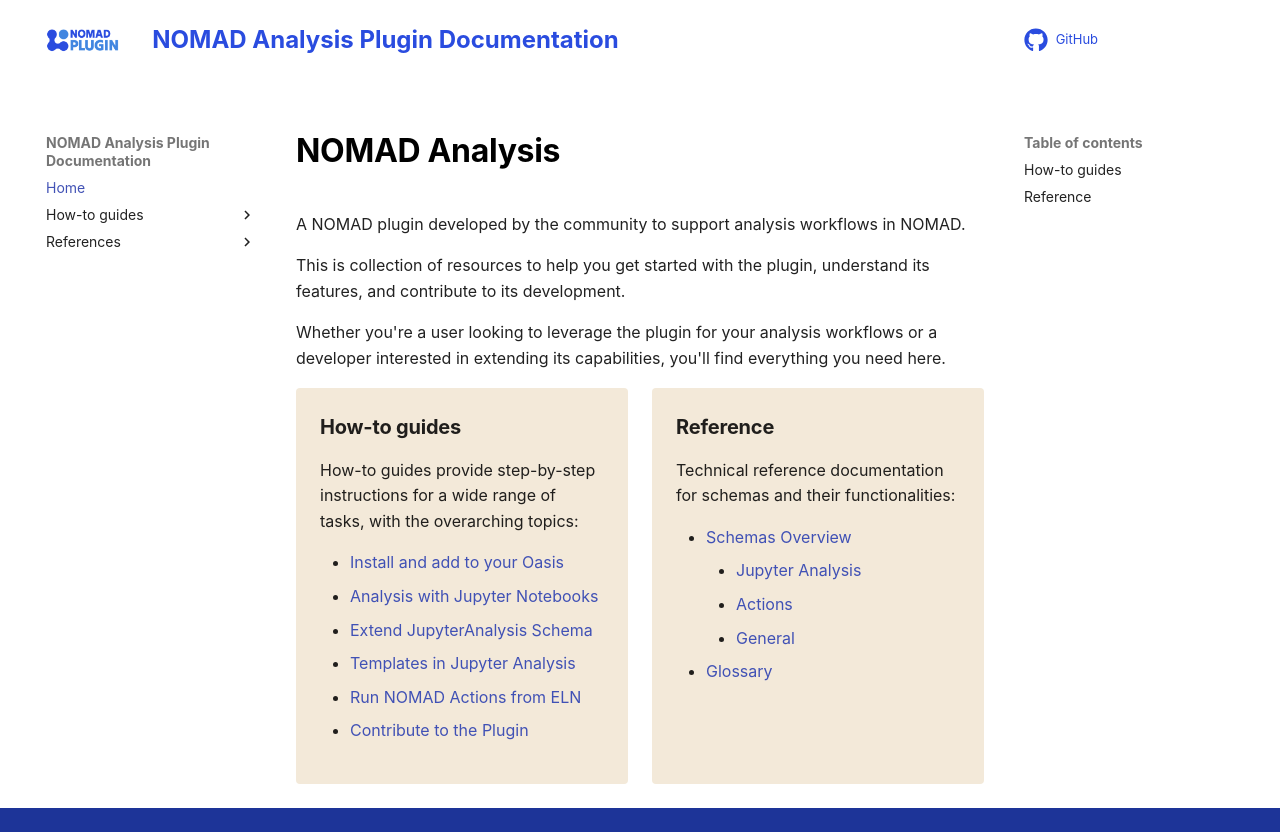

repository: FAIRmat-NFDI/nomad-analysis · page: index.html · generator: mkdocs

# NOMAD Analysis

A NOMAD plugin developed by the community to support analysis workflows in
NOMAD.

This is  collection of resources to help you get started with the plugin,
understand its features, and contribute to its development.

Whether you're a user looking to leverage the plugin for your analysis
workflows or a developer interested in extending its capabilities, you'll find
everything you need here.

<div markdown="block" class="home-grid">
<!-- <div markdown="block">

### Tutorial

TODO

- [Tutorial](tutorial/tutorial.md)

</div> -->
<div markdown="block">

### How-to guides

How-to guides provide step-by-step instructions for a wide range of tasks, with the overarching topics:

- [Install and add to your Oasis](how_to/install_and_add_to_your_oasis.md)
- [Analysis with Jupyter Notebooks](how_to/analysis_with_jupyter_notebooks.md)
- [Extend JupyterAnalysis Schema](how_to/extend_jupyter_analysis.md)
- [Templates in Jupyter Analysis](how_to/templates_in_jupyter_analysis.md)
- [Run NOMAD Actions from ELN](how_to/run_nomad_actions_from_eln.md)
- [Contribute to the Plugin](how_to/contribute_to_the_plugin.md)

</div>

<!-- <div markdown="block">

### Explanation

The explanation [section](explanation/explanation.md) provides background knowledge on this plugin.

</div> -->
<div markdown="block">

### Reference

Technical reference documentation for schemas and their functionalities:

- [Schemas Overview](reference/schemas/overview.md)
    - [Jupyter Analysis](reference/schemas/jupyter.md)
    - [Actions](reference/schemas/actions.md)
    - [General](reference/schemas/general.md)
- [Glossary](reference/glossary.md)

</div>
</div>
